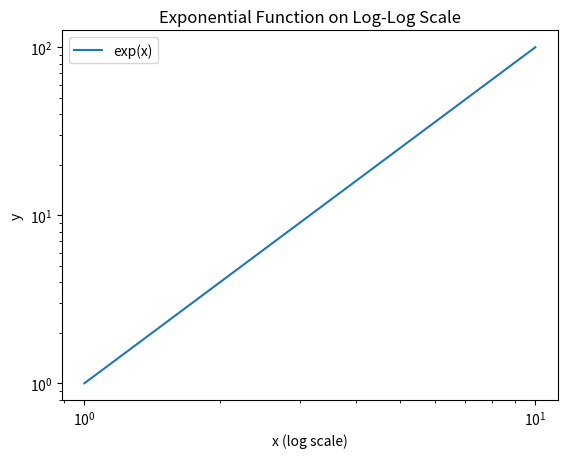

Recreate this plot in Python.

"""
Created on Thu May 16 14:09:37 2024

[redacted]
"""

import matplotlib.pyplot as plt
import numpy as np

# Generate some data
x = np.linspace(1, 10, 100)
a = 2
b=0
y = 10**(a*np.log10(x)+b)

# Create a figure and an axes
fig, ax = plt.subplots()

# Plot the data
ax.plot(x, y, label='exp(x)')

# Set the scale of the x and y axes to logarithmic
ax.set_xscale('log', base=10)
ax.set_yscale('log', base=10)

# Add labels, title, and legend
ax.set_xlabel('x (log scale)')
ax.set_ylabel('y')
ax.set_title('Exponential Function on Log-Log Scale')
ax.legend()

# Show the plot
plt.show()
